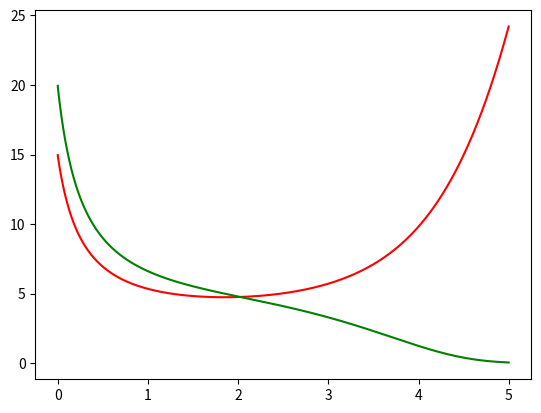

Generate this figure with matplotlib:
#chapter 4: 
#competition simulation dor 2 sspecies
from matplotlib import pyplot as plt
# for bts
bts_pop0 = 15
bts_pop = bts_pop0
bts_birth_fraction = 1
bts_death_prop_const = 0.2
bts_list = []
# for wts
wts_pop0 = 20
wts_pop = wts_pop0
wts_birth_fraction = 1
wts_death_prop_const = 0.27
wts_list = []
# general info
t = 0
t_list = []
time_interval = 5
dt = 0.001
n = time_interval/dt
# for loop
for i in range(int(n)):
    bts_births = bts_birth_fraction * bts_pop
    bts_deaths = (bts_death_prop_const * wts_pop) * bts_pop
    
    bts_pop = bts_pop + (bts_births - bts_deaths)*dt
    wts_births = wts_birth_fraction * wts_pop
    wts_deaths = (wts_death_prop_const * bts_pop) * wts_pop
    wts_pop = wts_pop + (wts_births - wts_deaths)*dt
    bts_list.append(bts_pop)
    wts_list.append(wts_pop)
    t_list.append(t)
    t = dt * i
plt.plot(t_list, bts_list, 'r')
plt.plot(t_list, wts_list, 'g')
plt.show()